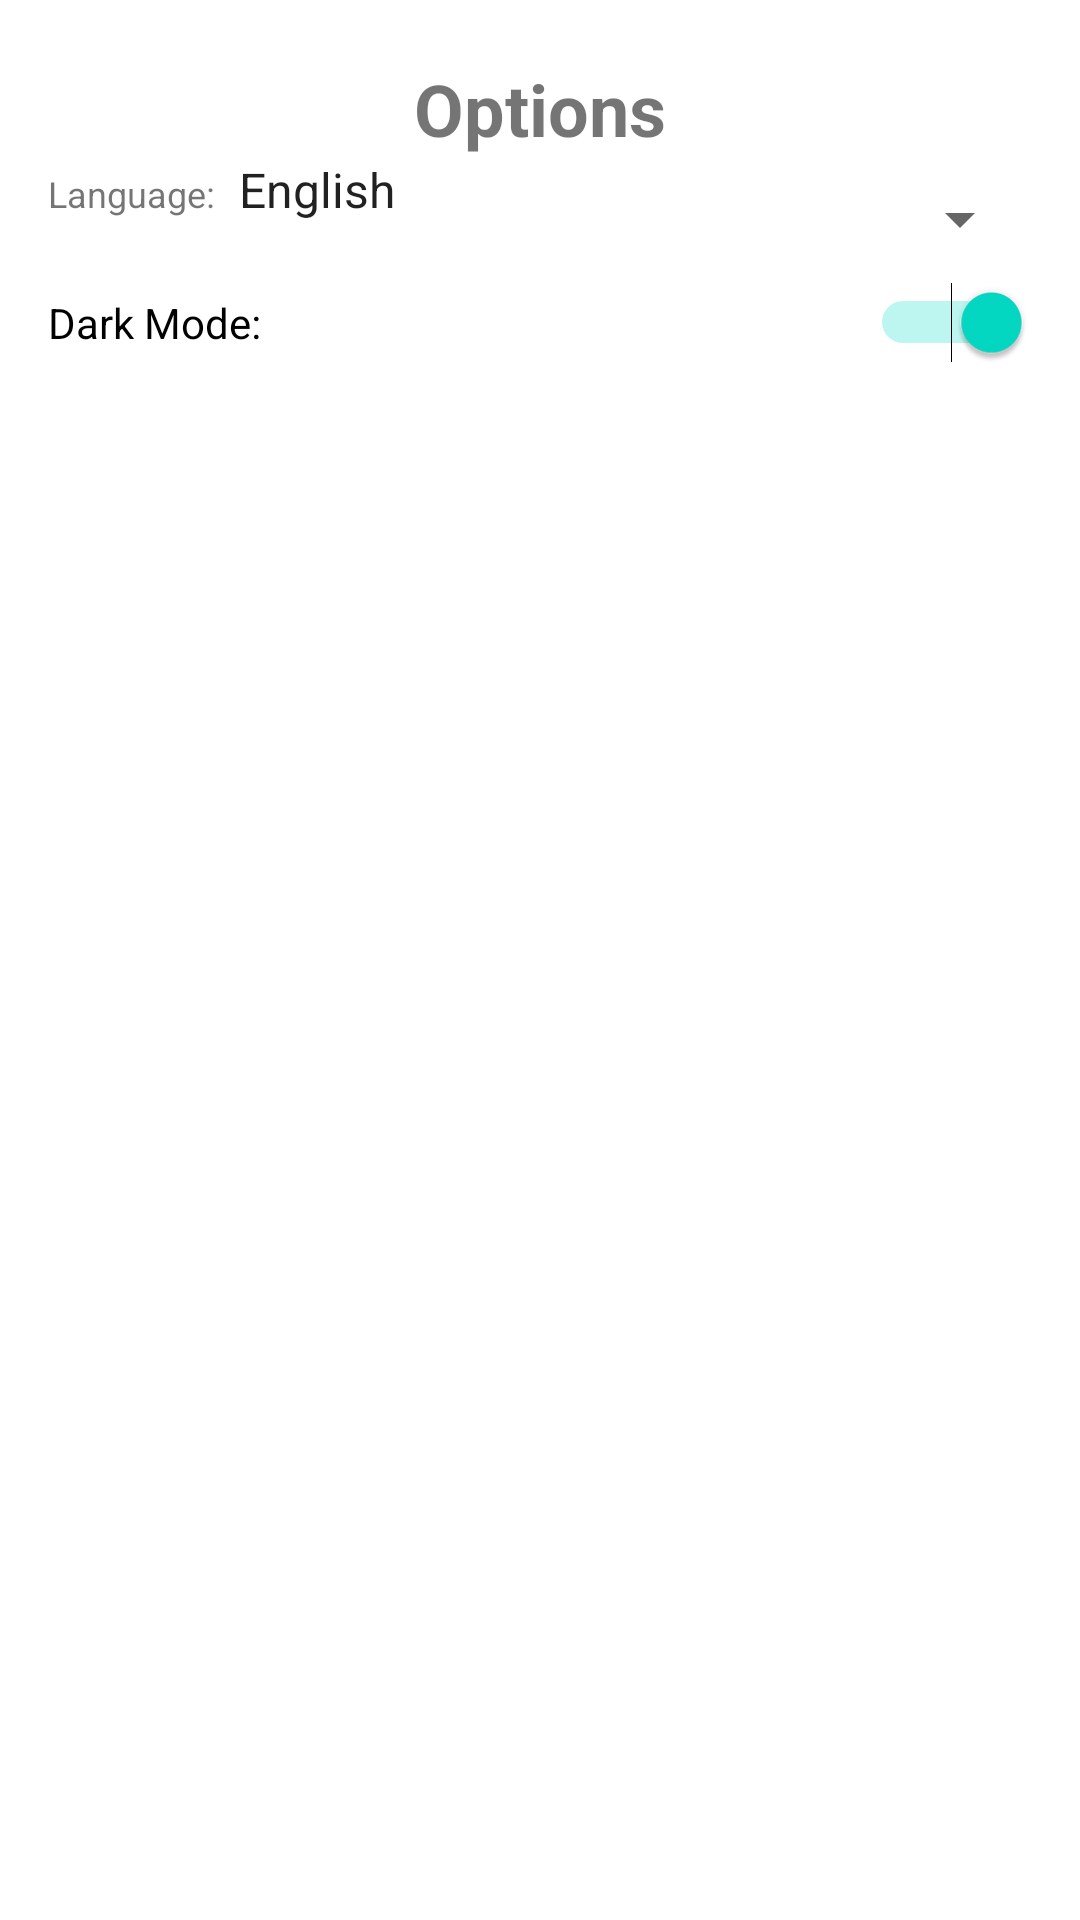

Reconstruct the res/layout file that produces this screen, plus the resources it refers to.
<!-- AndroidManifest.xml: application theme Theme.PersonalPortfolio -->
<!-- res/layout/activity_options.xml -->
<?xml version="1.0" encoding="utf-8"?>
<LinearLayout xmlns:android="http://schemas.android.com/apk/res/android"
    android:layout_width="match_parent"
    android:layout_height="match_parent"
    android:orientation="vertical"
    android:paddingLeft="16dp"
    android:paddingRight="16dp">

    <TextView
        android:id="@+id/options_heading"
        android:layout_width="match_parent"
        android:layout_height="wrap_content"
        android:gravity="center"
        android:paddingTop="20dp"
        android:text="@string/options_heading_en"
        android:textSize="24dp"
        android:textStyle="bold" />

    <LinearLayout
        android:layout_width="match_parent"
        android:layout_height="wrap_content"
        android:orientation="horizontal"
        >

        <TextView
            android:id="@+id/language_heading"
            android:layout_width="wrap_content"
            android:layout_height="wrap_content"
            android:gravity="fill_horizontal"
            android:text="@string/options_language_select_en"
            android:textSize="12dp"/>

        <Spinner
            android:id="@+id/options_language_select"
            android:layout_width="match_parent"
            android:layout_height="wrap_content"
            android:gravity="right"
            android:entries="@array/options_language_options"
            android:spinnerMode="dropdown"
            android:paddingBottom="20dp"/>

    </LinearLayout>

    <Switch
        android:id="@+id/options_darkmode_toggle"
        android:layout_width="match_parent"
        android:layout_height="wrap_content"
        android:text="@string/options_darkmode_select_en"
        android:checked="true"/>

</LinearLayout>
<!-- resources referenced by this layout -->
<resources>
  <string-array name="options_language_options">
          <item>English</item>
          <item>Deutsch</item>
      </string-array>
  <string name="options_darkmode_select_en">Dark Mode:</string>
  <string name="options_heading_en">Options</string>
  <string name="options_language_select_en">Language:</string>
  <style name="Theme.PersonalPortfolio" parent="Theme.MaterialComponents.DayNight.DarkActionBar">
          
          <item name="colorPrimary">@color/purple_500</item>
          <item name="colorPrimaryVariant">@color/purple_700</item>
          <item name="colorOnPrimary">@color/white</item>
          
          <item name="colorSecondary">@color/teal_200</item>
          <item name="colorSecondaryVariant">@color/teal_700</item>
          <item name="colorOnSecondary">@color/black</item>
          
          <item name="android:statusBarColor">?attr/colorPrimaryVariant</item>
          
      </style>
  <!-- not gathered from this repository: default colours our renderer supplied (Android Studio template values) -->
  <color name="purple_500">#FF6200EE</color>
  <color name="purple_700">#FF3700B3</color>
  <color name="teal_200">#FF03DAC5</color>
  <color name="teal_700">#FF018786</color>
  <color name="black">#FF000000</color>
  <color name="white">#FFFFFFFF</color>
</resources>
